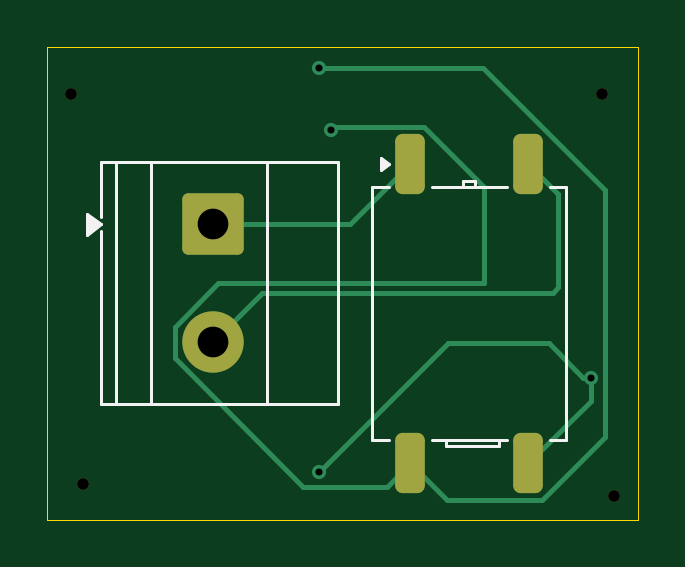
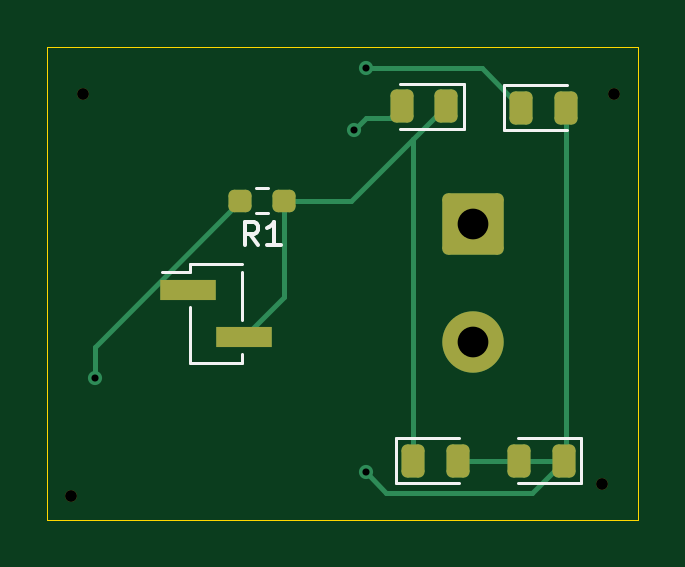
Circuit board: 11 layer files. Board 25.0 x 20.0 mm.
- bottom_copper: Bridge_Rectifier-B_Cu.gbr (3902 bytes)
- bottom_mask: Bridge_Rectifier-B_Mask.gbr (2166 bytes)
- paste: Bridge_Rectifier-B_Paste.gbr (1769 bytes)
- bottom_silk: Bridge_Rectifier-B_Silkscreen.gbr (2358 bytes)
- outline: Bridge_Rectifier-Edge_Cuts.gbr (611 bytes)
- top_copper: Bridge_Rectifier-F_Cu.gbr (3505 bytes)
- top_mask: Bridge_Rectifier-F_Mask.gbr (1631 bytes)
- paste: Bridge_Rectifier-F_Paste.gbr (1229 bytes)
- top_silk: Bridge_Rectifier-F_Silkscreen.gbr (1984 bytes)
- drill: Bridge_Rectifier-NPTH-drl.gbr (680 bytes)
- drill: Bridge_Rectifier-PTH-drl.gbr (749 bytes)

=== bottom_copper: Bridge_Rectifier-B_Cu.gbr ===
%TF.GenerationSoftware,KiCad,Pcbnew,10.0.5*%
%TF.CreationDate,2026-08-28T01:33:28+05:30*%
%TF.ProjectId,Bridge_Rectifier,42726964-6765-45f5-9265-637469666965,rev?*%
%TF.SameCoordinates,Original*%
%TF.FileFunction,Copper,L2,Bot*%
%TF.FilePolarity,Positive*%
%FSLAX46Y46*%
G04 Gerber Fmt 4.6, Leading zero omitted, Abs format (unit mm)*
G04 Created by KiCad (PCBNEW 10.0.5) date 2026-08-28 01:33:28*
%MOMM*%
%LPD*%
G01*
G04 APERTURE LIST*
G04 Aperture macros list*
%AMRoundRect*
0 Rectangle with rounded corners*
0 $1 Rounding radius*
0 $2 $3 $4 $5 $6 $7 $8 $9 X,Y pos of 4 corners*
0 Add a 4 corners polygon primitive as box body*
4,1,4,$2,$3,$4,$5,$6,$7,$8,$9,$2,$3,0*
0 Add four circle primitives for the rounded corners*
1,1,$1+$1,$2,$3*
1,1,$1+$1,$4,$5*
1,1,$1+$1,$6,$7*
1,1,$1+$1,$8,$9*
0 Add four rect primitives between the rounded corners*
20,1,$1+$1,$2,$3,$4,$5,0*
20,1,$1+$1,$4,$5,$6,$7,0*
20,1,$1+$1,$6,$7,$8,$9,0*
20,1,$1+$1,$8,$9,$2,$3,0*%
G04 Aperture macros list end*
%TA.AperFunction,ComponentPad*%
%ADD10RoundRect,0.250000X-1.050000X1.050000X-1.050000X-1.050000X1.050000X-1.050000X1.050000X1.050000X0*%
%TD*%
%TA.AperFunction,ComponentPad*%
%ADD11C,2.600000*%
%TD*%
%TA.AperFunction,SMDPad,CuDef*%
%ADD12RoundRect,0.243750X-0.243750X-0.456250X0.243750X-0.456250X0.243750X0.456250X-0.243750X0.456250X0*%
%TD*%
%TA.AperFunction,SMDPad,CuDef*%
%ADD13RoundRect,0.237500X-0.250000X-0.237500X0.250000X-0.237500X0.250000X0.237500X-0.250000X0.237500X0*%
%TD*%
%TA.AperFunction,SMDPad,CuDef*%
%ADD14RoundRect,0.243750X0.243750X0.456250X-0.243750X0.456250X-0.243750X-0.456250X0.243750X-0.456250X0*%
%TD*%
%TA.AperFunction,SMDPad,CuDef*%
%ADD15R,2.350000X0.850000*%
%TD*%
%TA.AperFunction,ViaPad*%
%ADD16C,0.600000*%
%TD*%
%TA.AperFunction,Conductor*%
%ADD17C,0.200000*%
%TD*%
G04 APERTURE END LIST*
D10*
%TO.P,J1,1,Pin_1_1*%
%TO.N,Net-(J1-Pin_1)*%
X75500000Y-79500000D03*
D11*
%TO.P,J1,2,Pin_2_2*%
%TO.N,Net-(J1-Pin_2)*%
X75500000Y-84500000D03*
%TD*%
D12*
%TO.P,D1,1,K_1*%
%TO.N,Net-(D1-K)*%
X76625000Y-74500000D03*
%TO.P,D1,2,A_2*%
%TO.N,Net-(D1-A)*%
X78500000Y-74500000D03*
%TD*%
D13*
%TO.P,R1,1*%
%TO.N,Net-(D1-K)*%
X83500000Y-78500000D03*
%TO.P,R1,2*%
%TO.N,Net-(D2-A)*%
X85325000Y-78500000D03*
%TD*%
D12*
%TO.P,D2,1,K_1*%
%TO.N,Net-(D2-A)*%
X71642500Y-89500000D03*
%TO.P,D2,2,A_2*%
X73517500Y-89500000D03*
%TD*%
D14*
%TO.P,D3,1,K_1*%
%TO.N,Net-(D1-A)*%
X73437500Y-74562500D03*
%TO.P,D3,2,A_2*%
%TO.N,Net-(D2-A)*%
X71562500Y-74562500D03*
%TD*%
D15*
%TO.P,J2,1,Pin_1_1*%
%TO.N,Net-(D2-A)*%
X87540000Y-82270000D03*
%TO.P,J2,2,Pin_2_2*%
%TO.N,Net-(D1-K)*%
X85190000Y-84270000D03*
%TD*%
D14*
%TO.P,D4,1,K_1*%
%TO.N,Net-(D1-K)*%
X78000000Y-89500000D03*
%TO.P,D4,2,A_2*%
%TO.N,Net-(D2-A)*%
X76125000Y-89500000D03*
%TD*%
D16*
%TO.N,Net-(D2-A)*%
X80000000Y-90000000D03*
X91500000Y-86000000D03*
%TO.N,Net-(D1-A)*%
X80000000Y-72900000D03*
X80500000Y-75500000D03*
%TD*%
%TO.N,Net-(D2-A)*%
D17*
X85325000Y-78500000D02*
X91500000Y-84675000D01*
X71642500Y-89500000D02*
X73000000Y-90857500D01*
X71642500Y-89500000D02*
X73517500Y-89500000D01*
X71562500Y-89420000D02*
X71642500Y-89500000D01*
X71562500Y-74562500D02*
X71562500Y-89420000D01*
X71642500Y-89500000D02*
X76125000Y-89500000D01*
X79142500Y-90857500D02*
X80000000Y-90000000D01*
X73000000Y-90857500D02*
X79142500Y-90857500D01*
X91500000Y-84675000D02*
X91500000Y-86000000D01*
%TO.N,Net-(D1-A)*%
X75100000Y-72900000D02*
X80000000Y-72900000D01*
X79000000Y-75000000D02*
X78500000Y-74500000D01*
X73437500Y-74562500D02*
X75100000Y-72900000D01*
X80000000Y-75000000D02*
X79000000Y-75000000D01*
X80500000Y-75500000D02*
X80000000Y-75000000D01*
%TO.N,Net-(D1-K)*%
X83500000Y-82580000D02*
X85190000Y-84270000D01*
X78000000Y-89500000D02*
X78000000Y-75875000D01*
X78000000Y-75875000D02*
X80625000Y-78500000D01*
X80625000Y-78500000D02*
X83500000Y-78500000D01*
X78000000Y-75875000D02*
X76625000Y-74500000D01*
X83500000Y-78500000D02*
X83500000Y-82580000D01*
%TD*%
M02*

=== bottom_mask: Bridge_Rectifier-B_Mask.gbr (2166 bytes, source withheld) ===
=== paste: Bridge_Rectifier-B_Paste.gbr (1769 bytes, source withheld) ===
=== bottom_silk: Bridge_Rectifier-B_Silkscreen.gbr ===
%TF.GenerationSoftware,KiCad,Pcbnew,10.0.5*%
%TF.CreationDate,2026-08-28T01:33:28+05:30*%
%TF.ProjectId,Bridge_Rectifier,42726964-6765-45f5-9265-637469666965,rev?*%
%TF.SameCoordinates,Original*%
%TF.FileFunction,Legend,Bot*%
%TF.FilePolarity,Positive*%
%FSLAX46Y46*%
G04 Gerber Fmt 4.6, Leading zero omitted, Abs format (unit mm)*
G04 Created by KiCad (PCBNEW 10.0.5) date 2026-08-28 01:33:28*
%MOMM*%
%LPD*%
G01*
G04 APERTURE LIST*
%ADD10C,0.150000*%
%ADD11C,0.120000*%
G04 APERTURE END LIST*
D10*
X84579166Y-80384819D02*
X84912499Y-79908628D01*
X85150594Y-80384819D02*
X85150594Y-79384819D01*
X85150594Y-79384819D02*
X84769642Y-79384819D01*
X84769642Y-79384819D02*
X84674404Y-79432438D01*
X84674404Y-79432438D02*
X84626785Y-79480057D01*
X84626785Y-79480057D02*
X84579166Y-79575295D01*
X84579166Y-79575295D02*
X84579166Y-79718152D01*
X84579166Y-79718152D02*
X84626785Y-79813390D01*
X84626785Y-79813390D02*
X84674404Y-79861009D01*
X84674404Y-79861009D02*
X84769642Y-79908628D01*
X84769642Y-79908628D02*
X85150594Y-79908628D01*
X83626785Y-80384819D02*
X84198213Y-80384819D01*
X83912499Y-80384819D02*
X83912499Y-79384819D01*
X83912499Y-79384819D02*
X84007737Y-79527676D01*
X84007737Y-79527676D02*
X84102975Y-79622914D01*
X84102975Y-79622914D02*
X84198213Y-79670533D01*
%TO.C,D1*%
D11*
X75877500Y-73540000D02*
X78562500Y-73540000D01*
X75877500Y-75460000D02*
X75877500Y-73540000D01*
X78562500Y-75460000D02*
X75877500Y-75460000D01*
%TO.C,R1*%
X84157776Y-77977500D02*
X84667224Y-77977500D01*
X84157776Y-79022500D02*
X84667224Y-79022500D01*
%TO.C,D2*%
X70895000Y-88540000D02*
X73580000Y-88540000D01*
X70895000Y-90460000D02*
X70895000Y-88540000D01*
X73580000Y-90460000D02*
X70895000Y-90460000D01*
%TO.C,D3*%
X71500000Y-73602500D02*
X74185000Y-73602500D01*
X74185000Y-73602500D02*
X74185000Y-75522500D01*
X74185000Y-75522500D02*
X71500000Y-75522500D01*
%TO.C,J2*%
X85255000Y-81535000D02*
X85255000Y-83535000D01*
X85255000Y-85005000D02*
X85255000Y-85380000D01*
X87475000Y-81160000D02*
X85255000Y-81160000D01*
X87475000Y-81160000D02*
X87475000Y-81535000D01*
X87475000Y-81535000D02*
X88655000Y-81535000D01*
X87475000Y-83005000D02*
X87475000Y-85380000D01*
X87475000Y-85380000D02*
X85255000Y-85380000D01*
%TO.C,D4*%
X76062500Y-88540000D02*
X78747500Y-88540000D01*
X78747500Y-88540000D02*
X78747500Y-90460000D01*
X78747500Y-90460000D02*
X76062500Y-90460000D01*
%TD*%
M02*

=== outline: Bridge_Rectifier-Edge_Cuts.gbr ===
%TF.GenerationSoftware,KiCad,Pcbnew,10.0.5*%
%TF.CreationDate,2026-08-28T01:33:28+05:30*%
%TF.ProjectId,Bridge_Rectifier,42726964-6765-45f5-9265-637469666965,rev?*%
%TF.SameCoordinates,Original*%
%TF.FileFunction,Profile,NP*%
%FSLAX46Y46*%
G04 Gerber Fmt 4.6, Leading zero omitted, Abs format (unit mm)*
G04 Created by KiCad (PCBNEW 10.0.5) date 2026-08-28 01:33:28*
%MOMM*%
%LPD*%
G01*
G04 APERTURE LIST*
%TA.AperFunction,Profile*%
%ADD10C,0.050000*%
%TD*%
G04 APERTURE END LIST*
D10*
X68500000Y-72000000D02*
X93500000Y-72000000D01*
X93500000Y-92000000D01*
X68500000Y-92000000D01*
X68500000Y-72000000D01*
M02*

=== top_copper: Bridge_Rectifier-F_Cu.gbr (3505 bytes, source withheld) ===
=== top_mask: Bridge_Rectifier-F_Mask.gbr (1631 bytes, source withheld) ===
=== paste: Bridge_Rectifier-F_Paste.gbr (1229 bytes, source withheld) ===
=== top_silk: Bridge_Rectifier-F_Silkscreen.gbr ===
%TF.GenerationSoftware,KiCad,Pcbnew,10.0.5*%
%TF.CreationDate,2026-08-28T01:33:28+05:30*%
%TF.ProjectId,Bridge_Rectifier,42726964-6765-45f5-9265-637469666965,rev?*%
%TF.SameCoordinates,Original*%
%TF.FileFunction,Legend,Top*%
%TF.FilePolarity,Positive*%
%FSLAX46Y46*%
G04 Gerber Fmt 4.6, Leading zero omitted, Abs format (unit mm)*
G04 Created by KiCad (PCBNEW 10.0.5) date 2026-08-28 01:33:28*
%MOMM*%
%LPD*%
G01*
G04 APERTURE LIST*
%ADD10C,0.120000*%
G04 APERTURE END LIST*
%TO.C,T1*%
D10*
X82255000Y-77910000D02*
X82955000Y-77910000D01*
X82255000Y-88630000D02*
X82255000Y-77910000D01*
X82955000Y-88630000D02*
X82255000Y-88630000D01*
X85365000Y-88880000D02*
X85365000Y-88630000D01*
X86115000Y-77660000D02*
X86115000Y-77910000D01*
X86615000Y-77660000D02*
X86115000Y-77660000D01*
X86615000Y-77910000D02*
X86615000Y-77660000D01*
X87615000Y-88630000D02*
X87615000Y-88880000D01*
X87615000Y-88880000D02*
X85365000Y-88880000D01*
X87955000Y-77910000D02*
X84775000Y-77910000D01*
X87955000Y-88630000D02*
X84775000Y-88630000D01*
X89775000Y-88630000D02*
X90475000Y-88630000D01*
X90475000Y-77910000D02*
X89775000Y-77910000D01*
X90475000Y-88630000D02*
X90475000Y-77910000D01*
X82955000Y-76945400D02*
X82625000Y-77185400D01*
X82625000Y-76705400D01*
X82955000Y-76945400D01*
G36*
X82955000Y-76945400D02*
G01*
X82625000Y-77185400D01*
X82625000Y-76705400D01*
X82955000Y-76945400D01*
G37*
%TO.C,J1*%
X70780000Y-76880000D02*
X80820000Y-76880000D01*
X70780000Y-79200000D02*
X70780000Y-76880000D01*
X70780000Y-87120000D02*
X70780000Y-79800000D01*
X71400000Y-76880000D02*
X71400000Y-87120000D01*
X72900000Y-76880000D02*
X72900000Y-87120000D01*
X77800000Y-76880000D02*
X77800000Y-87120000D01*
X80820000Y-76880000D02*
X80820000Y-87120000D01*
X80820000Y-87120000D02*
X70780000Y-87120000D01*
X70780000Y-79500000D02*
X70170000Y-79940000D01*
X70170000Y-79060000D01*
X70780000Y-79500000D01*
G36*
X70780000Y-79500000D02*
G01*
X70170000Y-79940000D01*
X70170000Y-79060000D01*
X70780000Y-79500000D01*
G37*
%TD*%
M02*

=== drill: Bridge_Rectifier-NPTH-drl.gbr ===
%TF.GenerationSoftware,KiCad,Pcbnew,10.0.5*%
%TF.CreationDate,2026-08-28T01:33:37+05:30*%
%TF.ProjectId,Bridge_Rectifier,42726964-6765-45f5-9265-637469666965,rev?*%
%TF.SameCoordinates,Original*%
%TF.FileFunction,NonPlated,1,2,NPTH,Drill*%
%TF.FilePolarity,Positive*%
%FSLAX46Y46*%
G04 Gerber Fmt 4.6, Leading zero omitted, Abs format (unit mm)*
G04 Created by KiCad (PCBNEW 10.0.5) date 2026-08-28 01:33:37*
%MOMM*%
%LPD*%
G01*
G04 APERTURE LIST*
%TA.AperFunction,ComponentDrill*%
%ADD10C,0.500000*%
%TD*%
G04 APERTURE END LIST*
D10*
%TO.C,H3*%
X69500000Y-74000000D03*
%TO.C,H4*%
X70000000Y-90500000D03*
%TO.C,H1*%
X92000000Y-74000000D03*
%TO.C,H2*%
X92500000Y-91000000D03*
M02*

=== drill: Bridge_Rectifier-PTH-drl.gbr ===
%TF.GenerationSoftware,KiCad,Pcbnew,10.0.5*%
%TF.CreationDate,2026-08-28T01:33:37+05:30*%
%TF.ProjectId,Bridge_Rectifier,42726964-6765-45f5-9265-637469666965,rev?*%
%TF.SameCoordinates,Original*%
%TF.FileFunction,Plated,1,2,PTH,Drill*%
%TF.FilePolarity,Positive*%
%FSLAX46Y46*%
G04 Gerber Fmt 4.6, Leading zero omitted, Abs format (unit mm)*
G04 Created by KiCad (PCBNEW 10.0.5) date 2026-08-28 01:33:37*
%MOMM*%
%LPD*%
G01*
G04 APERTURE LIST*
%TA.AperFunction,ViaDrill*%
%ADD10C,0.300000*%
%TD*%
%TA.AperFunction,ComponentDrill*%
%ADD11C,1.300000*%
%TD*%
G04 APERTURE END LIST*
D10*
X80000000Y-72900000D03*
X80000000Y-90000000D03*
X80500000Y-75500000D03*
X91500000Y-86000000D03*
D11*
%TO.C,J1*%
X75500000Y-79500000D03*
X75500000Y-84500000D03*
M02*
